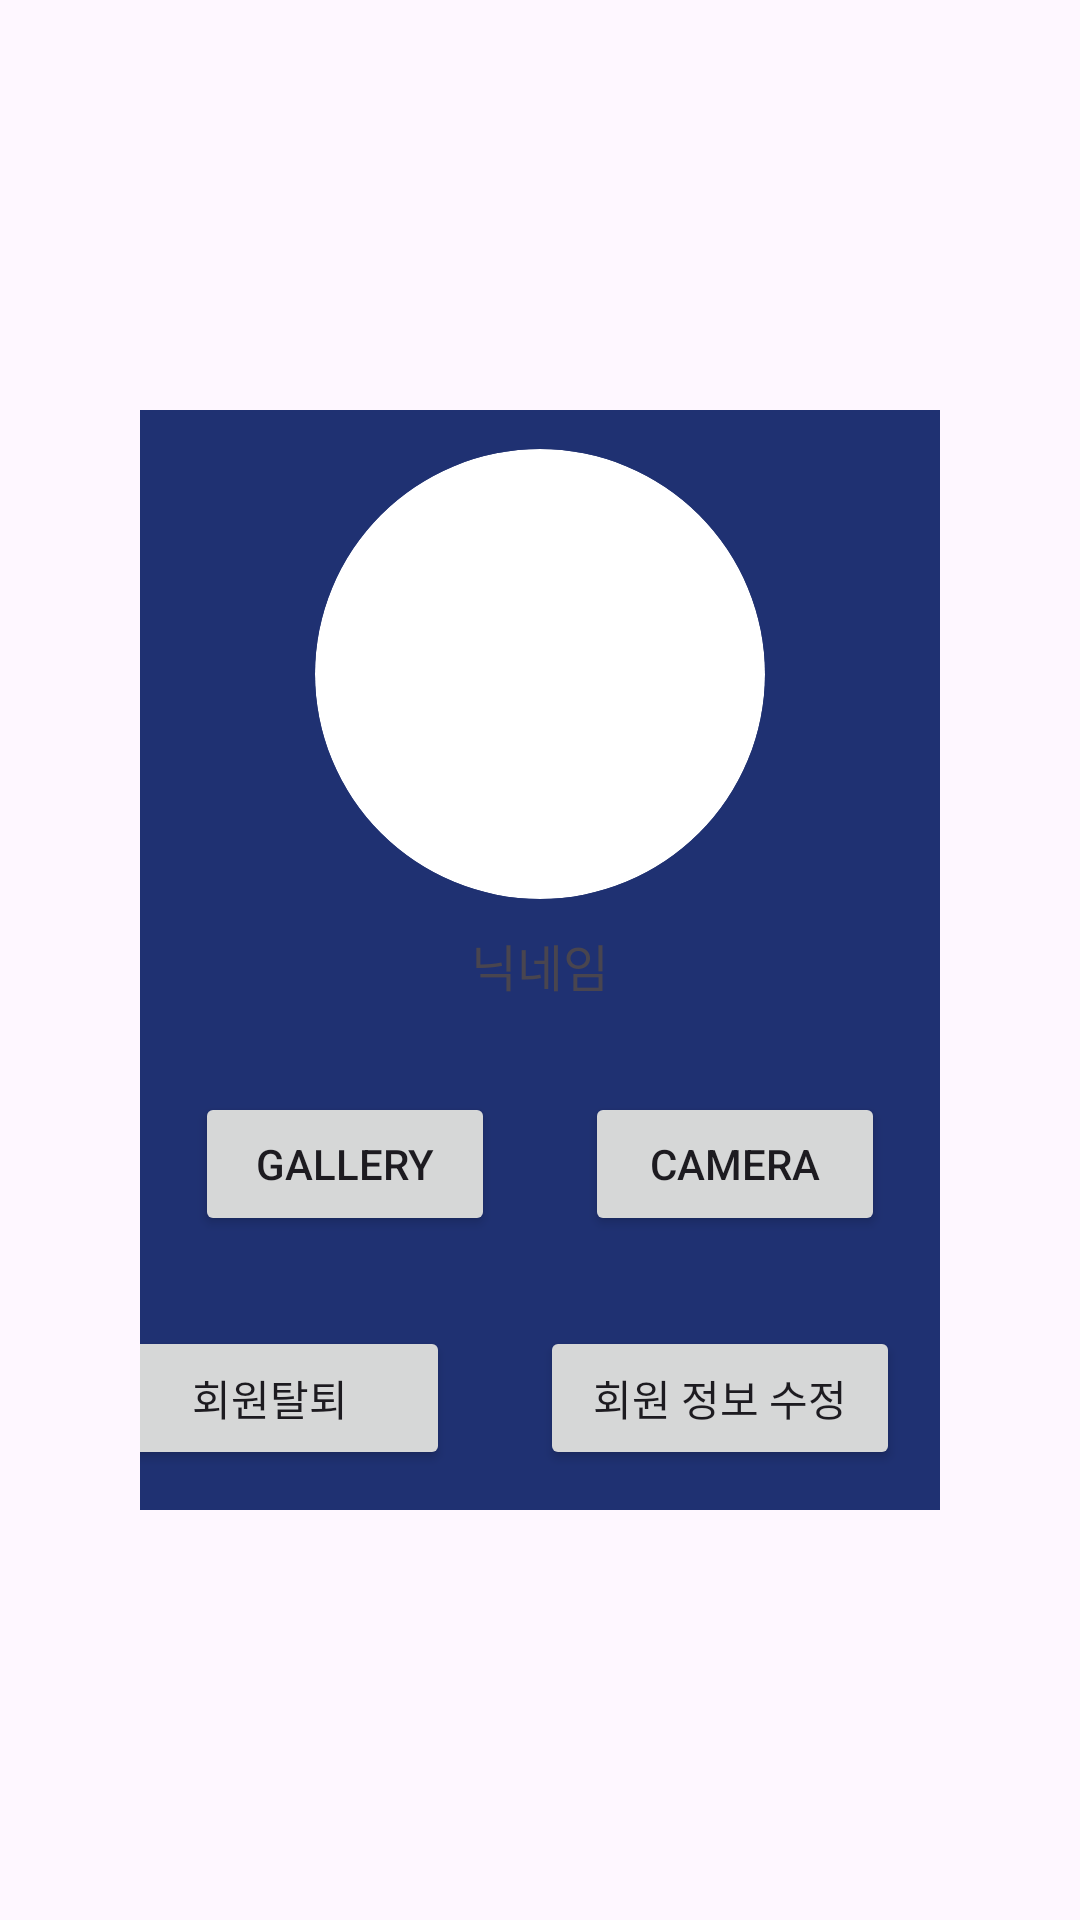

Produce the Android XML layout that renders to this screen, including the resource entries it uses.
<!-- AndroidManifest.xml: application theme Theme.Thefesta -->
<!-- res/layout/fragment_my_page.xml -->
<?xml version="1.0" encoding="utf-8"?>
<FrameLayout xmlns:android="http://schemas.android.com/apk/res/android"
    xmlns:tools="http://schemas.android.com/tools"
    android:layout_width="match_parent"
    android:layout_height="match_parent"
    xmlns:app="http://schemas.android.com/apk/res-auto"
    tools:context=".member.MyPage">

    <LinearLayout
        android:layout_width="match_parent"
        android:layout_height="match_parent"
        android:gravity="center"
        android:orientation="vertical">

        <LinearLayout
            android:layout_width="800px"
            android:layout_height="1100px"
            android:gravity="center"
            android:orientation="vertical"
            android:background="#1F3172">

        <androidx.cardview.widget.CardView
            android:layout_width="150dp"
            android:layout_height="150dp"
            app:cardCornerRadius="75dp"
            app:cardElevation="0dp">

            <ImageView
                android:id="@+id/userImageView"
                android:layout_width="match_parent"
                android:layout_height="match_parent"
                android:scaleType="centerCrop"
                android:src="@drawable/ic_launcher_background">
            </ImageView>

        </androidx.cardview.widget.CardView>

        <TextView
            android:id="@+id/myPageNickname"
            android:layout_width="wrap_content"
            android:layout_height="wrap_content"
            android:text="닉네임"
            android:layout_marginTop="30px"
            android:textSize="50px"/>

        <LinearLayout
            android:layout_width="match_parent"
            android:layout_height="wrap_content"
            android:layout_marginTop="30dp"
            android:gravity="center"
            android:orientation="horizontal">

            <Button
                android:id="@+id/gallery"
                android:layout_width="100dp"
                android:layout_height="wrap_content"
                android:layout_marginRight="30dp"
                android:text="gallery"/>

            <Button
                android:id="@+id/camera"
                android:layout_width="100dp"
                android:layout_height="wrap_content"
                android:text="camera"/>

        </LinearLayout>

        <LinearLayout
            android:layout_width="match_parent"
            android:layout_height="wrap_content"
            android:layout_marginTop="30dp"
            android:gravity="center"
            android:orientation="horizontal">

            <Button
                android:id="@+id/withdrawal"
                android:layout_width="120dp"
                android:layout_height="wrap_content"
                android:layout_marginRight="30dp"
                android:text="회원탈퇴"/>

            <Button
                android:id="@+id/memInfoReset"
                android:layout_width="120dp"
                android:layout_height="wrap_content"
                android:layout_marginRight="30dp"
                android:text="회원 정보 수정"/>

        </LinearLayout>

        </LinearLayout>

    </LinearLayout>

</FrameLayout>
<!-- resources referenced by this layout -->
<resources>
  <style name="Theme.Thefesta" parent="Base.Theme.Thefesta" />
  <style name="Base.Theme.Thefesta" parent="Theme.Material3.DayNight.NoActionBar">
          
          
      </style>
</resources>
